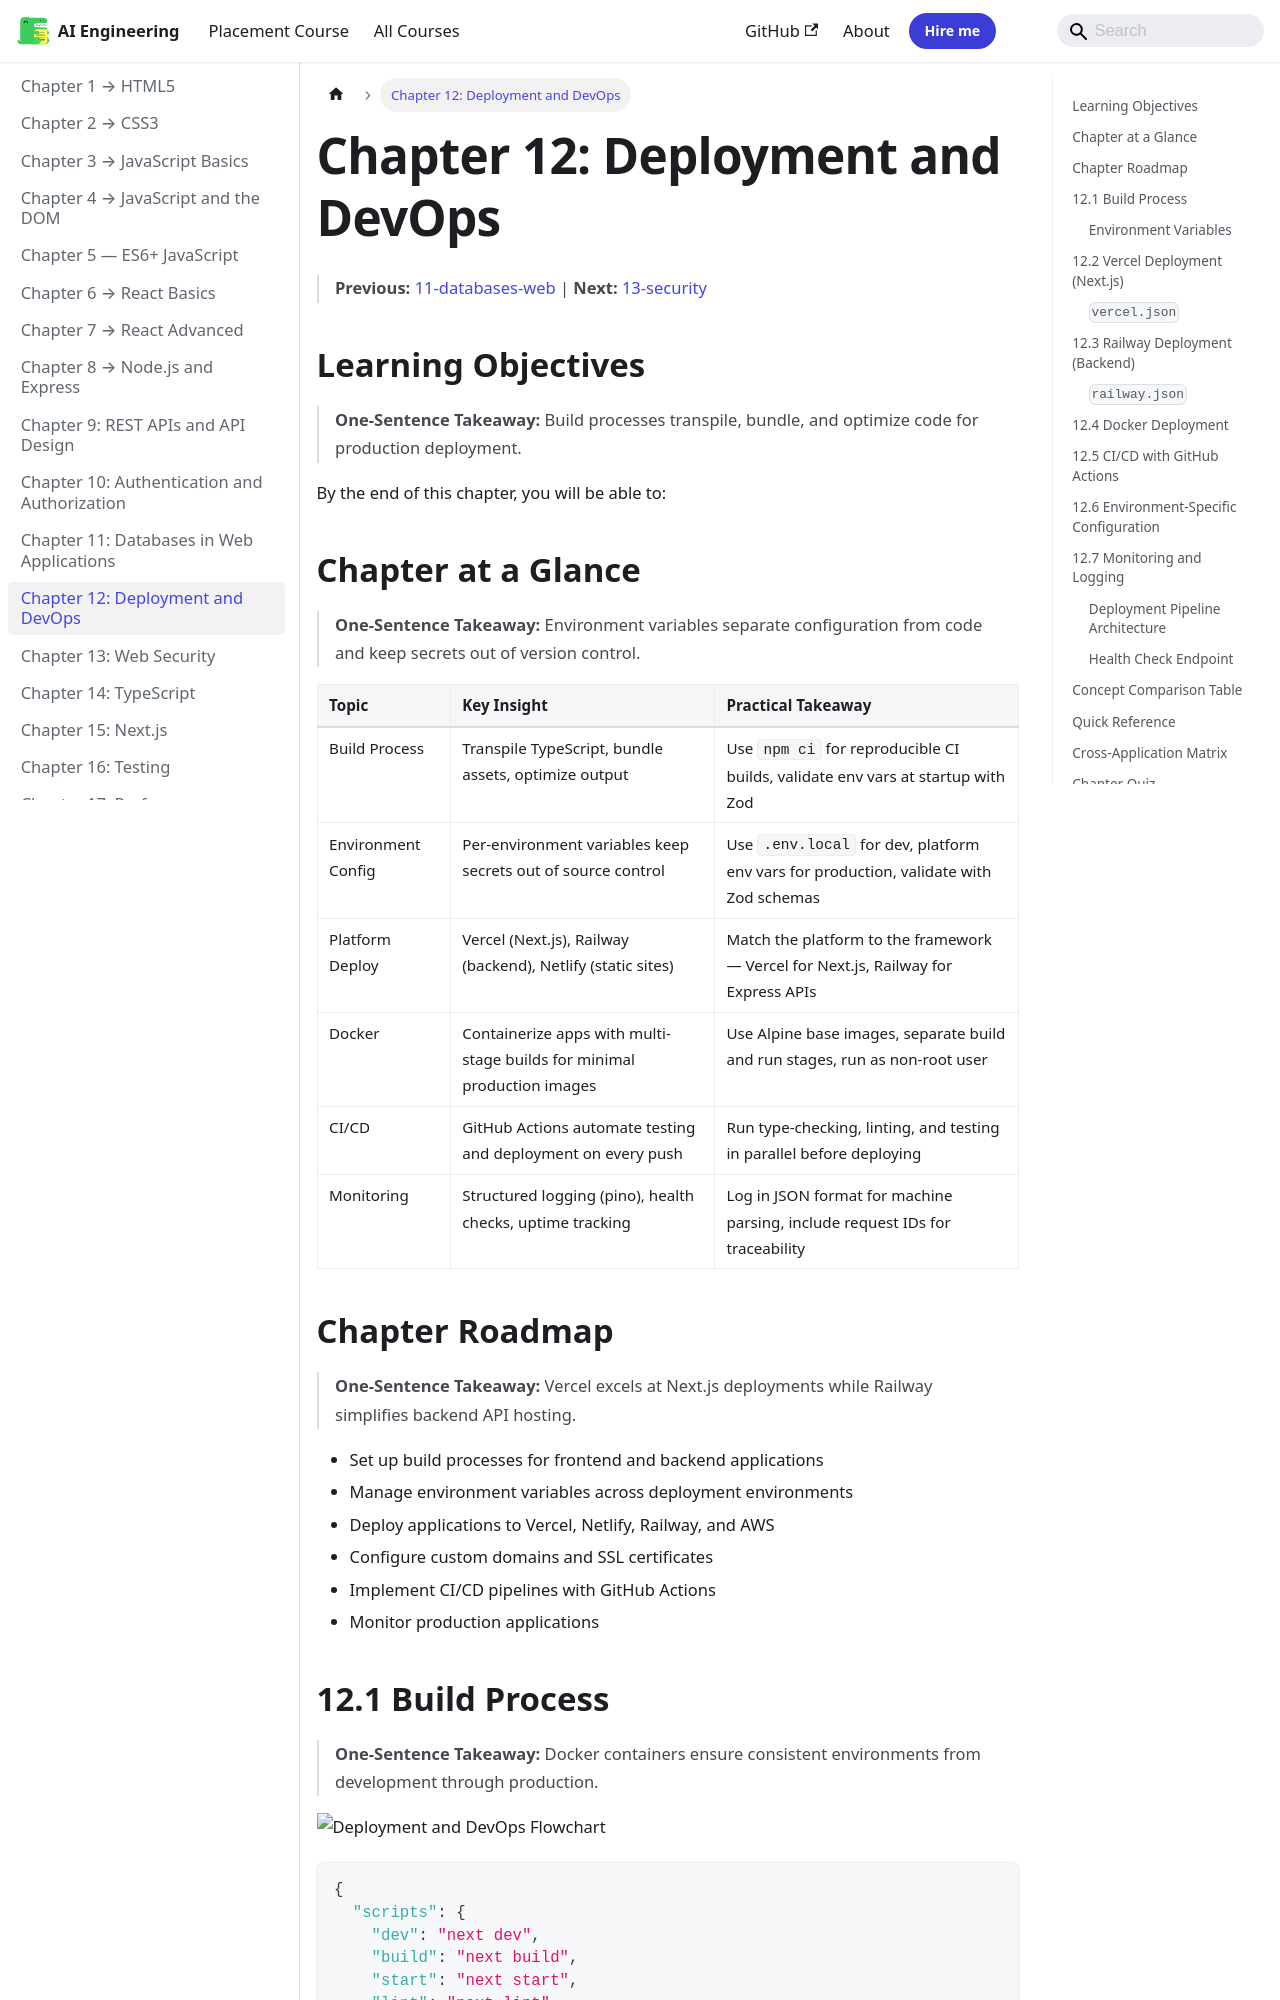

repository: Raushan666java/ai-engineering-journey · page: web-development/12-deployment/index.html · generator: mkdocs

---
description: "Always validate environment variables at startup with a Zod schema. A startup failure is far easier to debug than a mysterious runtime crash from a"
---

# Chapter 12: Deployment and DevOps

> **Previous:** [11-databases-web](./11-databases-web.md) | **Next:** [13-security](./13-security.md)

## Learning Objectives

> **One-Sentence Takeaway:** Build processes transpile, bundle, and optimize code for production deployment.

By the end of this chapter, you will be able to:

## Chapter at a Glance

> **One-Sentence Takeaway:** Environment variables separate configuration from code and keep secrets out of version control.

| Topic | Key Insight | Practical Takeaway |
|-------|-------------|-------------------|
|Build Process|Transpile TypeScript, bundle assets, optimize output|Use `npm ci` for reproducible CI builds, validate env vars at startup with Zod|
|Environment Config|Per-environment variables keep secrets out of source control|Use `.env.local` for dev, platform env vars for production, validate with Zod schemas|
|Platform Deploy|Vercel (Next.js), Railway (backend), Netlify (static sites)|Match the platform to the framework — Vercel for Next.js, Railway for Express APIs|
|Docker|Containerize apps with multi-stage builds for minimal production images|Use Alpine base images, separate build and run stages, run as non-root user|
|CI/CD|GitHub Actions automate testing and deployment on every push|Run type-checking, linting, and testing in parallel before deploying|
|Monitoring|Structured logging (pino), health checks, uptime tracking|Log in JSON format for machine parsing, include request IDs for traceability|

## Chapter Roadmap

> **One-Sentence Takeaway:** Vercel excels at Next.js deployments while Railway simplifies backend API hosting.

```mermaid
graph TD
    A[Build Process Configuration]
    B[Environment Variable Management]
    A --> B
    C["Vercel Deployment (Next.js)"]
    B --> C
    D["Railway Deployment (Backend)"]
    C --> D
    E[Docker Multi-Stage Builds]
    D --> E
    F[Docker Compose]
    E --> F
    G[CI/CD with GitHub Actions]
    F --> G
    H[Monitoring & Health Checks]
    G --> H
```


- Set up build processes for frontend and backend applications
- Manage environment variables across deployment environments
- Deploy applications to Vercel, Netlify, Railway, and AWS
- Configure custom domains and SSL certificates
- Implement CI/CD pipelines with GitHub Actions
- Monitor production applications
